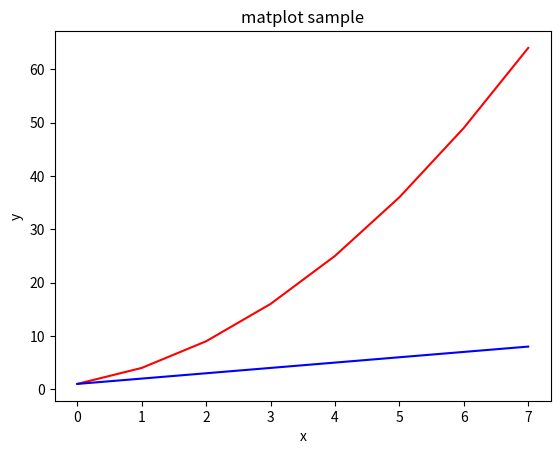

Write the Python code that produced this figure.
import matplotlib.pyplot as plt

# 맷플롯립으로 그래프 그리기 (show() 함수 사용)

# 모양에 들어갈 수 있는 글자들 : 
# '-','--','-.',':','.','o','v','^','<','3','4','s',p','*','h','H','+','x'
#  '>','1',2','_','D','d','|'

x = [1,4,9,16,25,36,49,64]
y = [i for i in range(1,9)]
plt.plot(x, color='r')
plt.plot(y, color='b')
plt.xlabel('x')
plt.ylabel('y')
plt.title("matplot sample")
plt.show()